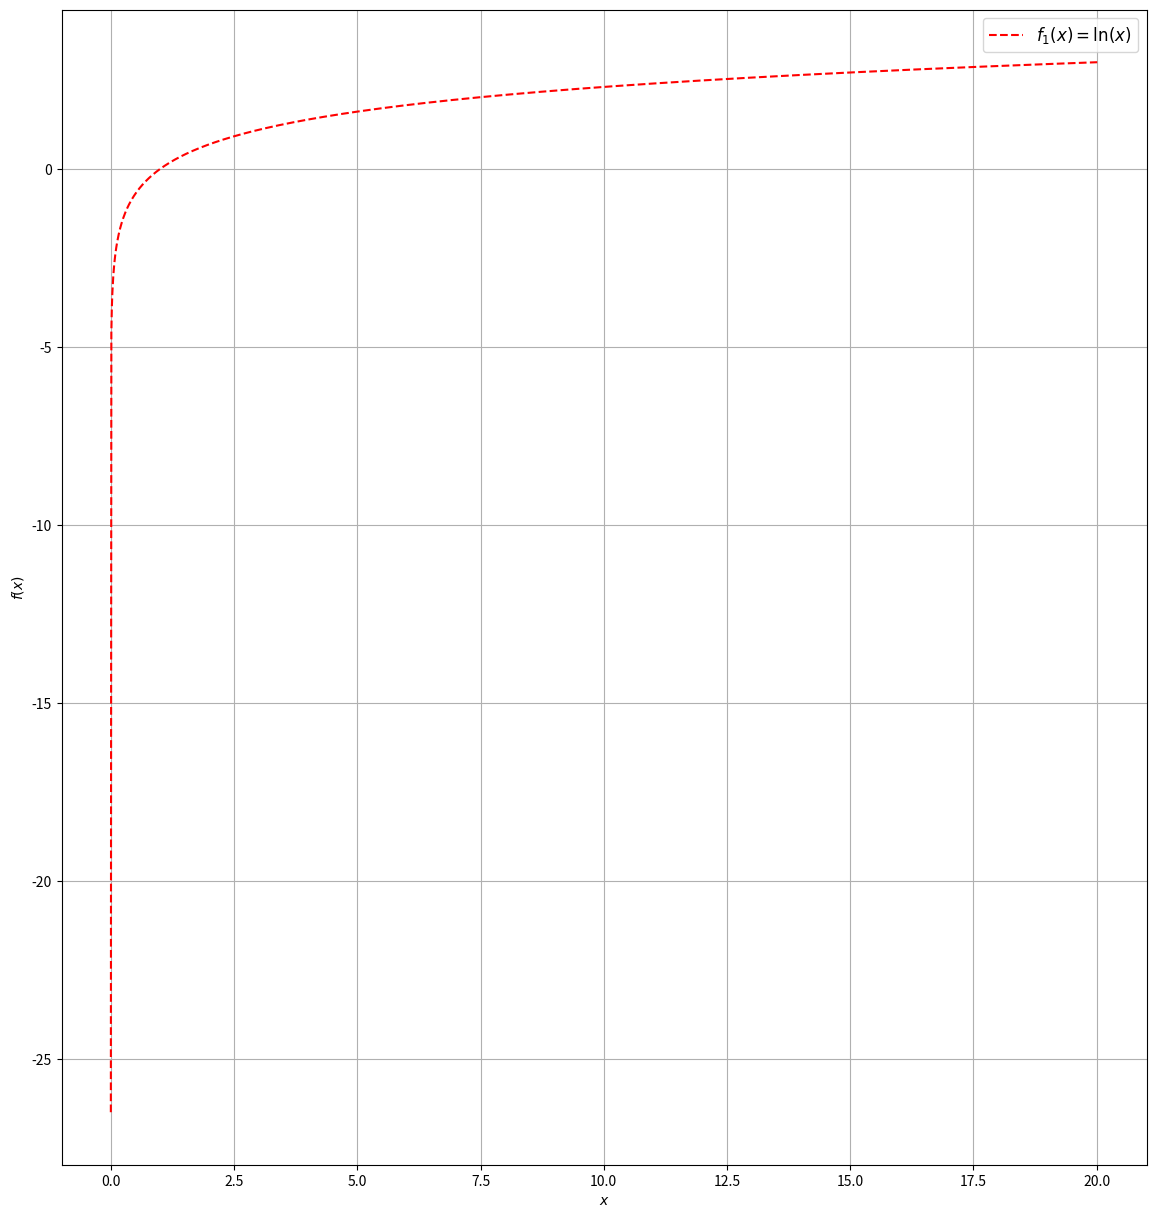

Here is the Python script that generated this plot:
import math
import numpy as np
import matplotlib.pyplot as plt
from numpy.polynomial import Polynomial as P


x = np.arange(-20, 20.01, 0.01)

#x = np.delete(x, 200)  # если х в знаменателе убираем 0

plt.figure(figsize=(14, 15))  # размеры графика мб
plt.plot(x, np.log(x), 'r--', label=r'$f_1(x)=\ln(x)$')  # Красные черточки

plt.xlabel(r'$x$')
plt.ylabel(r'$f(x)$')

plt.grid(True)
plt.legend(loc='best', fontsize=12)

plt.show()
